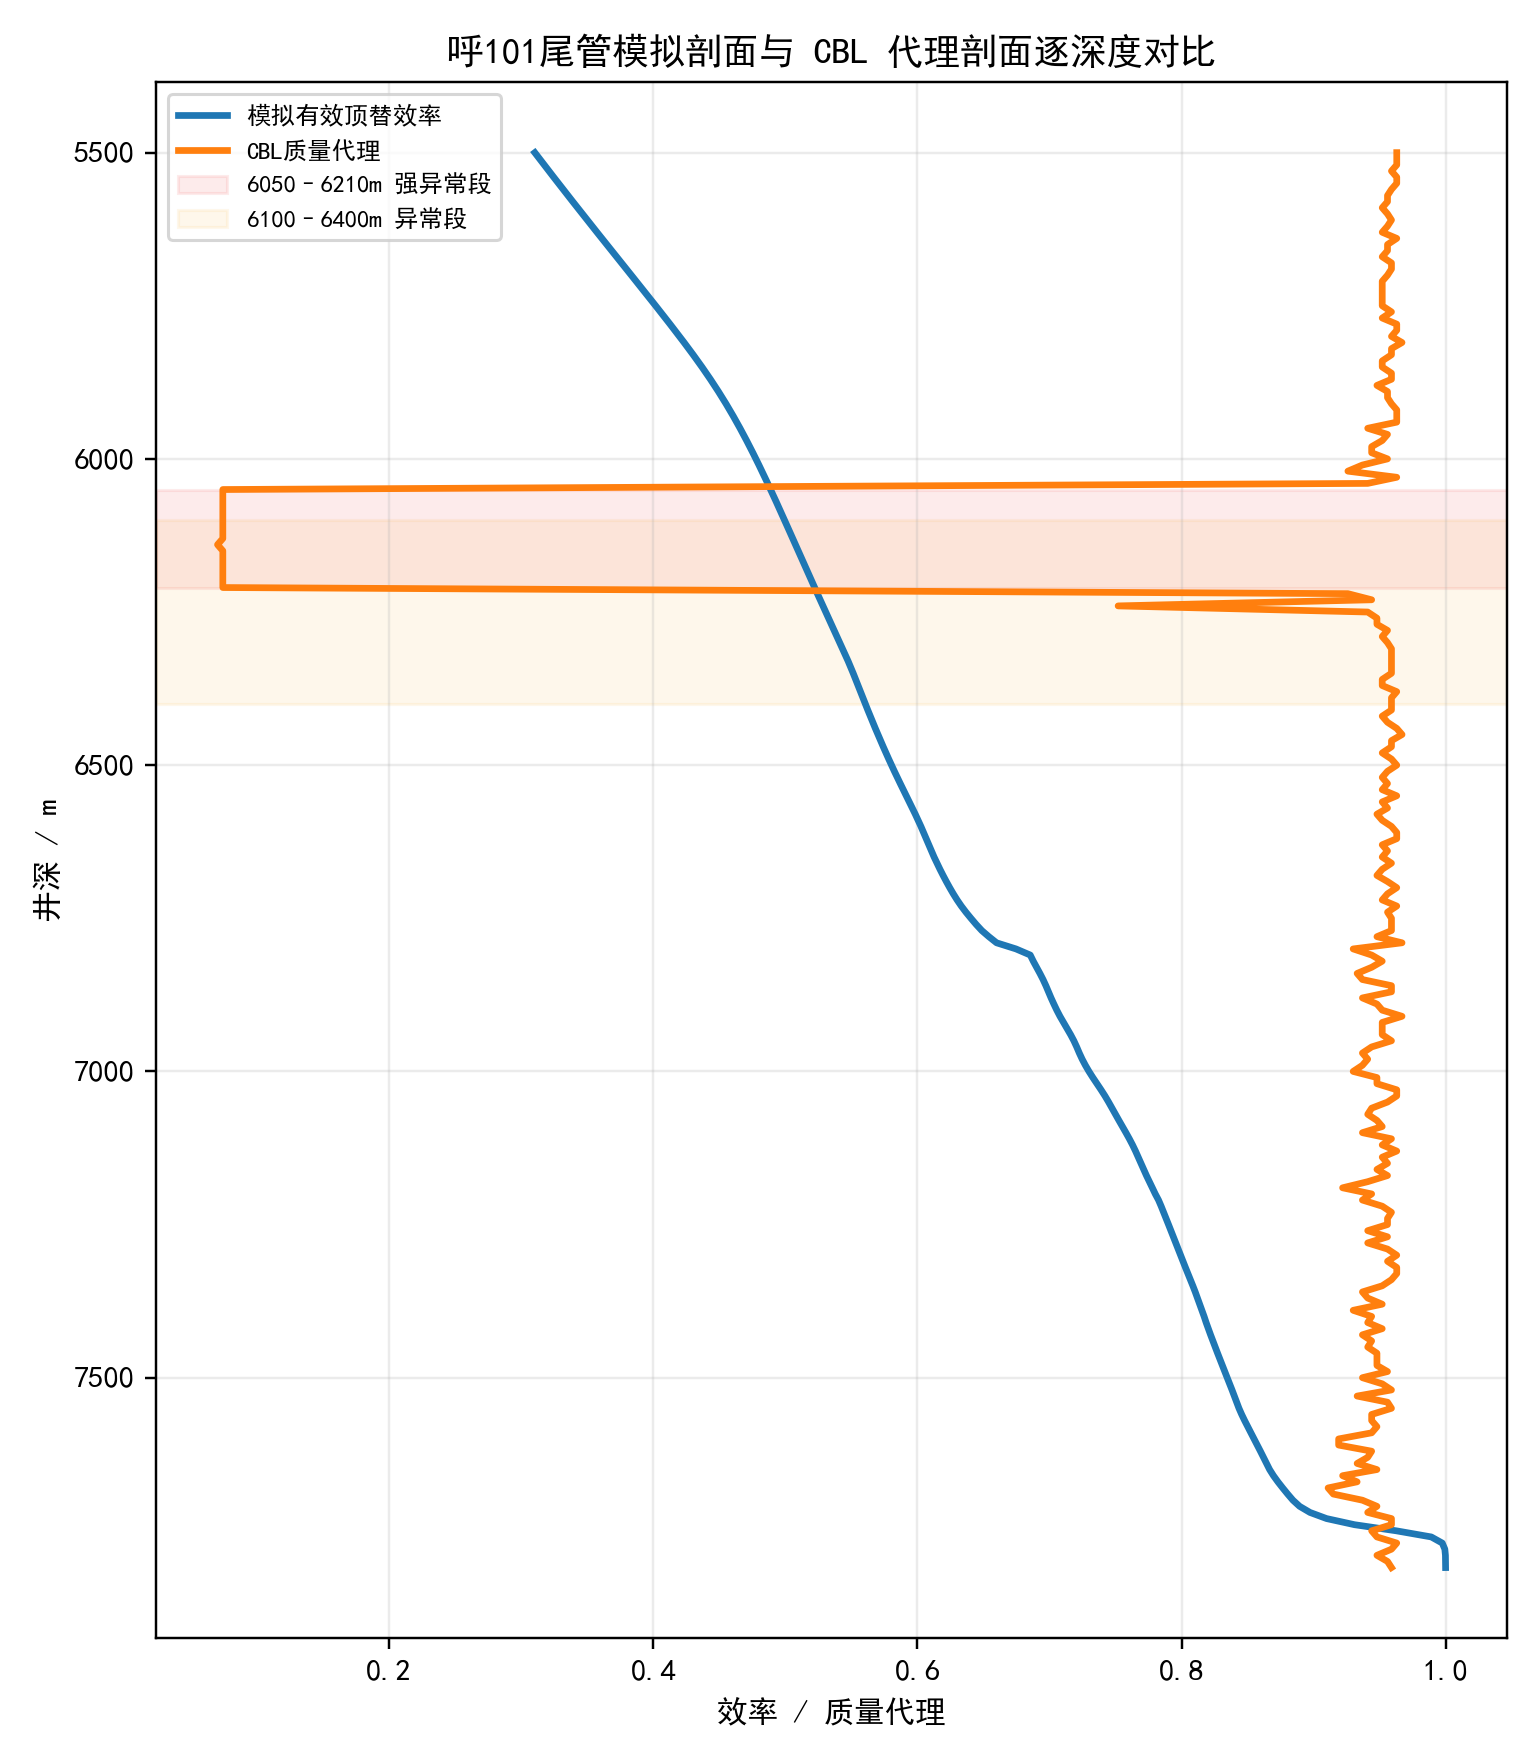

Data behind this chart, as committed beside it:
depth_md_m, cbl_amplitude_pct, quality_proxy, quality_proxy_pct, quality_grade_cn, segment_type_cn, segment_note_cn, simulated_effective_efficiency, simulated_minus_cbl_proxy
5500, 3.7, 0.963, 96.3, 胶结良好, 双层套管不评价段, 5390.0-5699.8m 双层套管二界面不作评价, 0.3103, -0.6527
5510, 3.7, 0.963, 96.3, 胶结良好, 双层套管不评价段, 5390.0-5699.8m 双层套管二界面不作评价, 0.3138, -0.6492
5520, 3.7, 0.963, 96.3, 胶结良好, 双层套管不评价段, 5390.0-5699.8m 双层套管二界面不作评价, 0.3174, -0.6456
5530, 4.1, 0.959, 95.9, 胶结良好, 双层套管不评价段, 5390.0-5699.8m 双层套管二界面不作评价, 0.321, -0.638
5540, 3.7, 0.963, 96.3, 胶结良好, 双层套管不评价段, 5390.0-5699.8m 双层套管二界面不作评价, 0.3246, -0.6384
5550, 3.7, 0.963, 96.3, 胶结良好, 双层套管不评价段, 5390.0-5699.8m 双层套管二界面不作评价, 0.3282, -0.6348
5560, 4.1, 0.959, 95.9, 胶结良好, 双层套管不评价段, 5390.0-5699.8m 双层套管二界面不作评价, 0.3318, -0.6272
5570, 4.4, 0.956, 95.6, 胶结良好, 双层套管不评价段, 5390.0-5699.8m 双层套管二界面不作评价, 0.3354, -0.6206
5580, 4.4, 0.956, 95.6, 胶结良好, 双层套管不评价段, 5390.0-5699.8m 双层套管二界面不作评价, 0.339, -0.617
5590, 4.8, 0.952, 95.2, 胶结良好, 双层套管不评价段, 5390.0-5699.8m 双层套管二界面不作评价, 0.3427, -0.6093
5600, 4.4, 0.956, 95.6, 胶结良好, 双层套管不评价段, 5390.0-5699.8m 双层套管二界面不作评价, 0.3463, -0.6097
5610, 4.1, 0.959, 95.9, 胶结良好, 双层套管不评价段, 5390.0-5699.8m 双层套管二界面不作评价, 0.35, -0.609
5620, 4.4, 0.956, 95.6, 胶结良好, 双层套管不评价段, 5390.0-5699.8m 双层套管二界面不作评价, 0.3537, -0.6023
5630, 4.8, 0.952, 95.2, 胶结良好, 双层套管不评价段, 5390.0-5699.8m 双层套管二界面不作评价, 0.3574, -0.5946
5640, 3.7, 0.963, 96.3, 胶结良好, 双层套管不评价段, 5390.0-5699.8m 双层套管二界面不作评价, 0.3611, -0.6019
5650, 4.4, 0.956, 95.6, 胶结良好, 双层套管不评价段, 5390.0-5699.8m 双层套管二界面不作评价, 0.3648, -0.5912
5660, 4.4, 0.956, 95.6, 胶结良好, 双层套管不评价段, 5390.0-5699.8m 双层套管二界面不作评价, 0.3685, -0.5875
5670, 4.8, 0.952, 95.2, 胶结良好, 双层套管不评价段, 5390.0-5699.8m 双层套管二界面不作评价, 0.3722, -0.5798
5680, 4.1, 0.959, 95.9, 胶结良好, 双层套管不评价段, 5390.0-5699.8m 双层套管二界面不作评价, 0.3759, -0.5831
5690, 4.1, 0.959, 95.9, 胶结良好, 双层套管不评价段, 5390.0-5699.8m 双层套管二界面不作评价, 0.3796, -0.5794
5700, 4.4, 0.956, 95.6, 胶结良好, 过渡/非目的段, 双层套管以下、目的井段以上, 0.3833, -0.5727
5710, 4.8, 0.952, 95.2, 胶结良好, 过渡/非目的段, 双层套管以下、目的井段以上, 0.387, -0.565
5720, 4.8, 0.952, 95.2, 胶结良好, 过渡/非目的段, 双层套管以下、目的井段以上, 0.3907, -0.5613
5730, 4.8, 0.952, 95.2, 胶结良好, 过渡/非目的段, 双层套管以下、目的井段以上, 0.3944, -0.5576
5740, 4.8, 0.952, 95.2, 胶结良好, 过渡/非目的段, 双层套管以下、目的井段以上, 0.3981, -0.5539
5750, 4.8, 0.952, 95.2, 胶结良好, 过渡/非目的段, 双层套管以下、目的井段以上, 0.4018, -0.5502
5760, 4.1, 0.959, 95.9, 胶结良好, 过渡/非目的段, 双层套管以下、目的井段以上, 0.4054, -0.5536
5770, 4.8, 0.952, 95.2, 胶结良好, 过渡/非目的段, 双层套管以下、目的井段以上, 0.4091, -0.5429
5780, 3.7, 0.963, 96.3, 胶结良好, 过渡/非目的段, 双层套管以下、目的井段以上, 0.4127, -0.5503
5790, 3.7, 0.963, 96.3, 胶结良好, 过渡/非目的段, 双层套管以下、目的井段以上, 0.4163, -0.5467
5800, 4.1, 0.959, 95.9, 胶结良好, 过渡/非目的段, 双层套管以下、目的井段以上, 0.4198, -0.5392
5810, 3.3, 0.967, 96.7, 胶结良好, 过渡/非目的段, 双层套管以下、目的井段以上, 0.4233, -0.5437
5820, 4.1, 0.959, 95.9, 胶结良好, 过渡/非目的段, 双层套管以下、目的井段以上, 0.4268, -0.5322
5830, 4.1, 0.959, 95.9, 胶结良好, 过渡/非目的段, 双层套管以下、目的井段以上, 0.4302, -0.5288
5840, 4.8, 0.952, 95.2, 胶结良好, 过渡/非目的段, 双层套管以下、目的井段以上, 0.4336, -0.5184
5850, 4.8, 0.952, 95.2, 胶结良好, 过渡/非目的段, 双层套管以下、目的井段以上, 0.4369, -0.5151
5860, 4.1, 0.959, 95.9, 胶结良好, 过渡/非目的段, 双层套管以下、目的井段以上, 0.4401, -0.5189
5870, 4.1, 0.959, 95.9, 胶结良好, 过渡/非目的段, 双层套管以下、目的井段以上, 0.4432, -0.5158
5880, 5.2, 0.948, 94.8, 胶结良好, 过渡/非目的段, 双层套管以下、目的井段以上, 0.4463, -0.5017
5890, 4.4, 0.956, 95.6, 胶结良好, 过渡/非目的段, 双层套管以下、目的井段以上, 0.4493, -0.5067
5900, 4.4, 0.956, 95.6, 胶结良好, 过渡/非目的段, 双层套管以下、目的井段以上, 0.4522, -0.5038
5910, 4.1, 0.959, 95.9, 胶结良好, 过渡/非目的段, 双层套管以下、目的井段以上, 0.4551, -0.5039
5920, 3.7, 0.963, 96.3, 胶结良好, 过渡/非目的段, 双层套管以下、目的井段以上, 0.4578, -0.5052
5930, 3.7, 0.963, 96.3, 胶结良好, 过渡/非目的段, 双层套管以下、目的井段以上, 0.4605, -0.5025
5940, 3.7, 0.963, 96.3, 胶结良好, 过渡/非目的段, 双层套管以下、目的井段以上, 0.4631, -0.4999
5950, 5.9, 0.941, 94.1, 胶结良好, 过渡/非目的段, 双层套管以下、目的井段以上, 0.4657, -0.4753
5960, 4.4, 0.956, 95.6, 胶结良好, 过渡/非目的段, 双层套管以下、目的井段以上, 0.4682, -0.4878
5970, 4.8, 0.952, 95.2, 胶结良好, 过渡/非目的段, 双层套管以下、目的井段以上, 0.4706, -0.4814
5980, 5.6, 0.944, 94.4, 胶结良好, 过渡/非目的段, 双层套管以下、目的井段以上, 0.473, -0.471
5990, 5.6, 0.944, 94.4, 胶结良好, 过渡/非目的段, 双层套管以下、目的井段以上, 0.4754, -0.4686
6000, 4.4, 0.956, 95.6, 胶结良好, 过渡/非目的段, 双层套管以下、目的井段以上, 0.4777, -0.4783
6010, 6.3, 0.937, 93.7, 胶结良好, 过渡/非目的段, 双层套管以下、目的井段以上, 0.48, -0.457
6020, 7.4, 0.926, 92.6, 胶结良好, 过渡/非目的段, 双层套管以下、目的井段以上, 0.4822, -0.4438
6030, 3.7, 0.963, 96.3, 胶结良好, 过渡/非目的段, 双层套管以下、目的井段以上, 0.4845, -0.4785
6040, 5.9, 0.941, 94.1, 胶结良好, 过渡/非目的段, 双层套管以下、目的井段以上, 0.4866, -0.4544
6050, 92.6, 0.074, 7.4, 差/空套风险, 过渡/非目的段, 双层套管以下、目的井段以上, 0.4888, 0.4148
6060, 92.6, 0.074, 7.4, 差/空套风险, 过渡/非目的段, 双层套管以下、目的井段以上, 0.491, 0.417
6070, 92.6, 0.074, 7.4, 差/空套风险, 过渡/非目的段, 双层套管以下、目的井段以上, 0.4931, 0.4191
6080, 92.6, 0.074, 7.4, 差/空套风险, 过渡/非目的段, 双层套管以下、目的井段以上, 0.4952, 0.4212
6090, 92.6, 0.074, 7.4, 差/空套风险, 过渡/非目的段, 双层套管以下、目的井段以上, 0.4973, 0.4233
... 172 more rows
